pico-8 play session: no input (idle), after a click and taps of 🅾, ❎, 🅾+❎, 🅾 in the second before t = 0

[t = 1 s] idle ~1s (no d-pad/buttons)
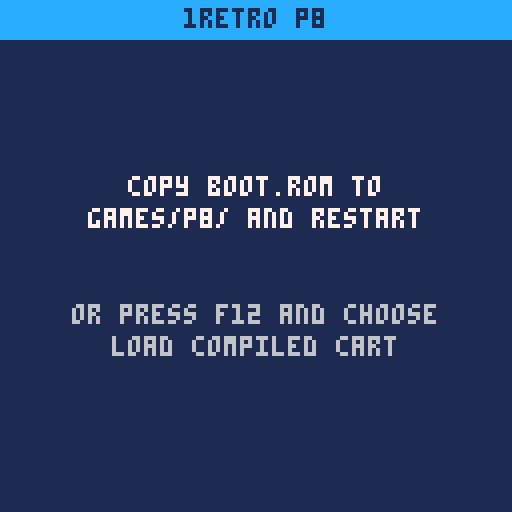

pico-8 cartridge
version 41
__lua__
-- power-up screen of the core (display buffer contents before the first
-- frame, shown while no program runs); rendered into splash.hex on the
-- verilator model (sim/obj_dir/Vp8_soc --screen-hex)
function _draw()
 cls(1)
 rectfill(0,0,127,9,12)
 print("1retro p8",46,2,1)
 print("copy boot.rom to",32,44,7)
 print("games/p8/ and restart",22,52,7)
 print("or press f12 and choose",18,76,6)
 print("load compiled cart",28,84,6)
end
